The GitHub repository ysharma12/VIntel contains a labelled image folder "VIntel" with 10 categories: bar stool, bookcase, chandelier, dining chair, market umbrella, night stands, ottoman, sconces, table lamp, vases. Examples follow, each with its label.

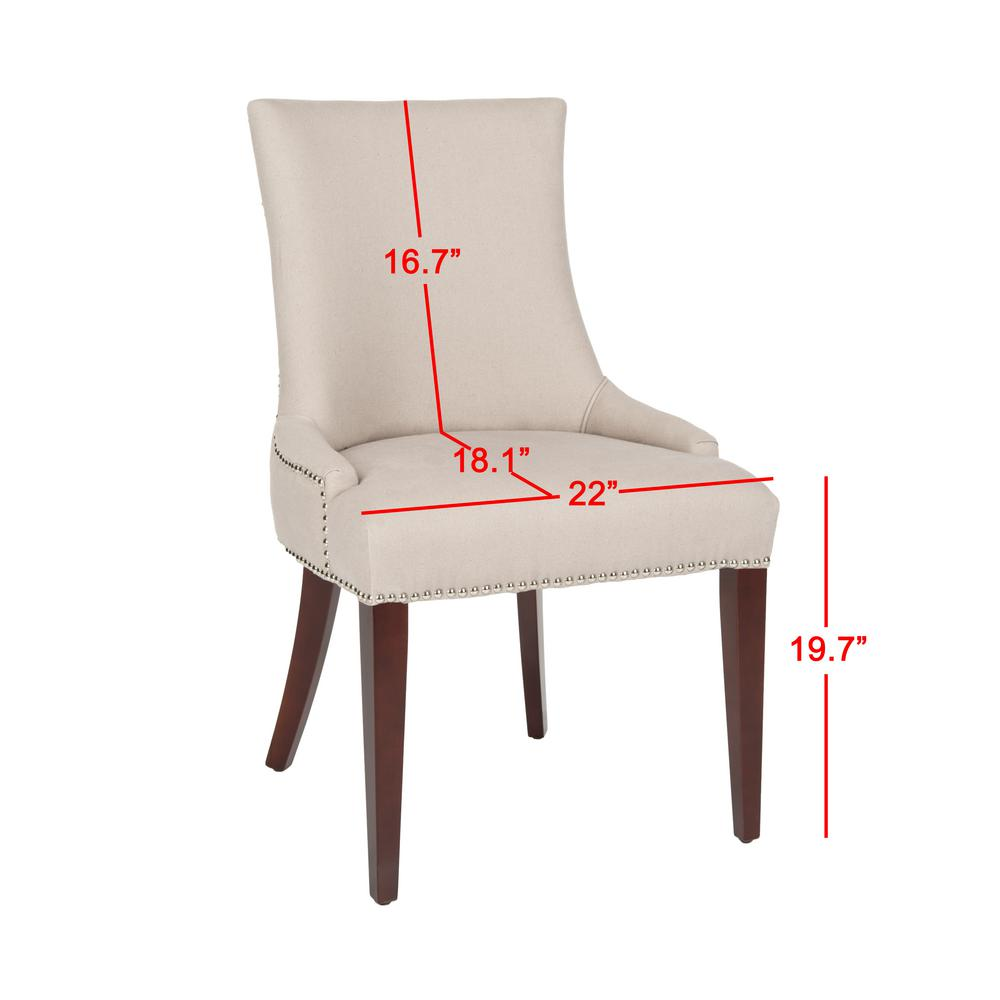
Label: dining chair

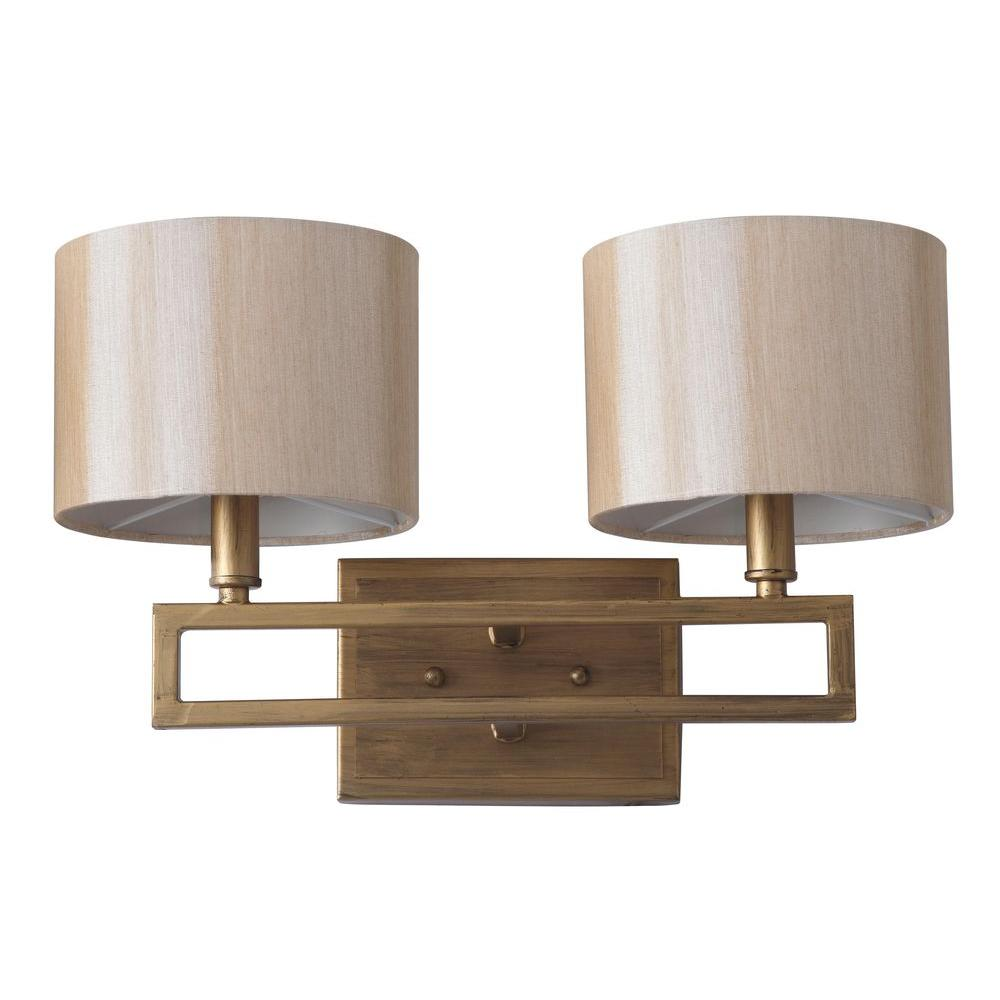
Label: sconces

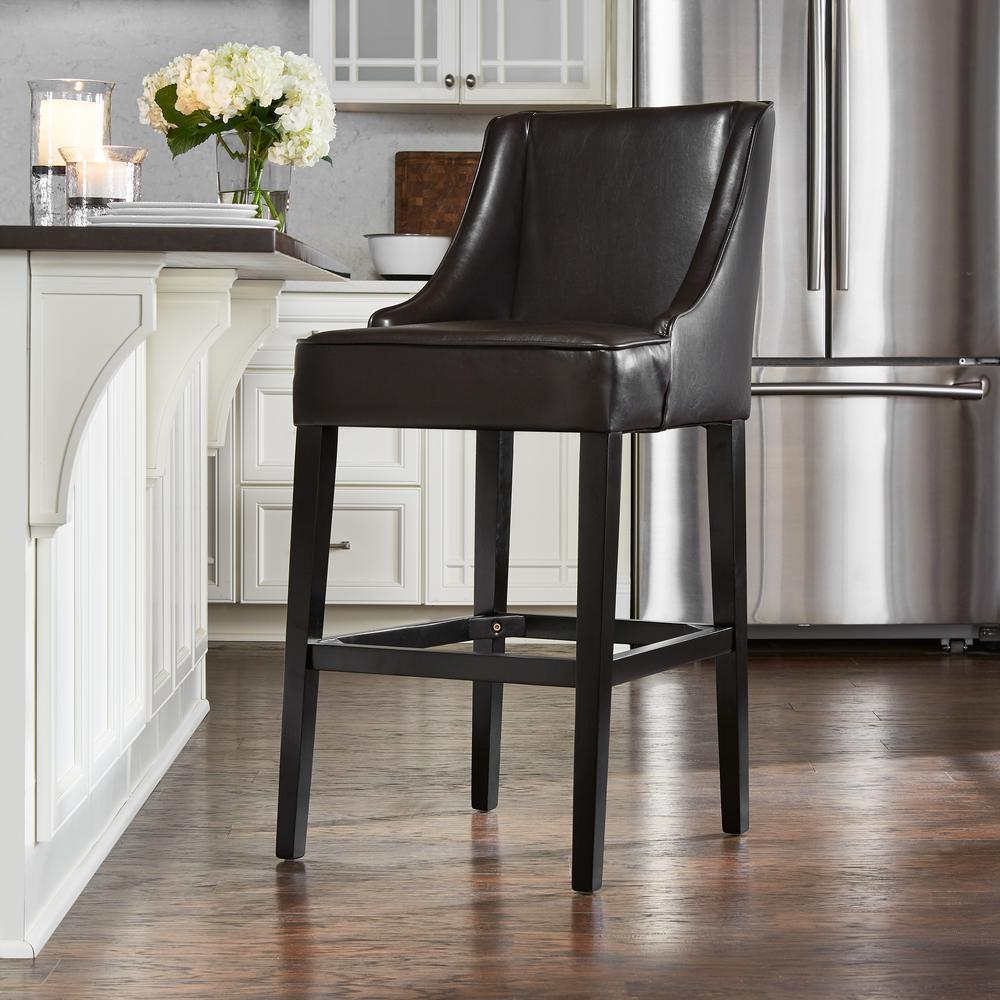
Label: bar stool

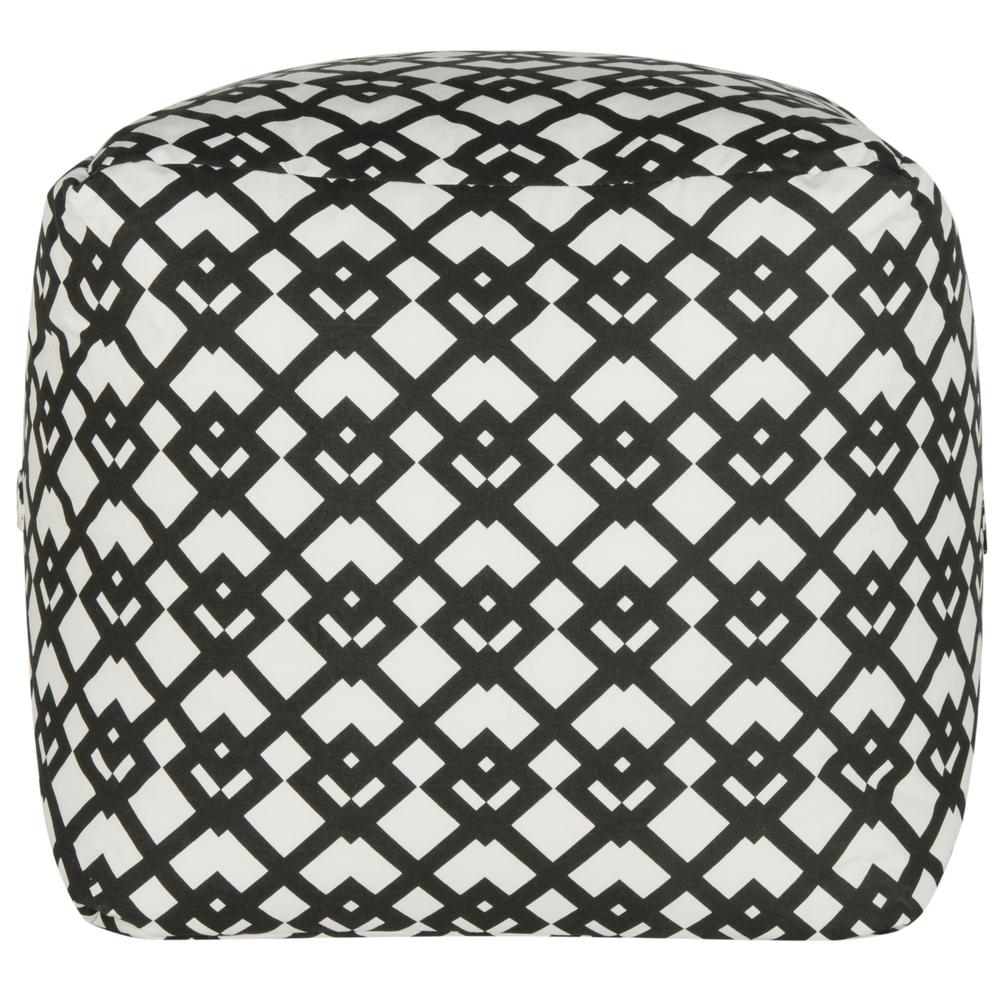
Label: ottoman

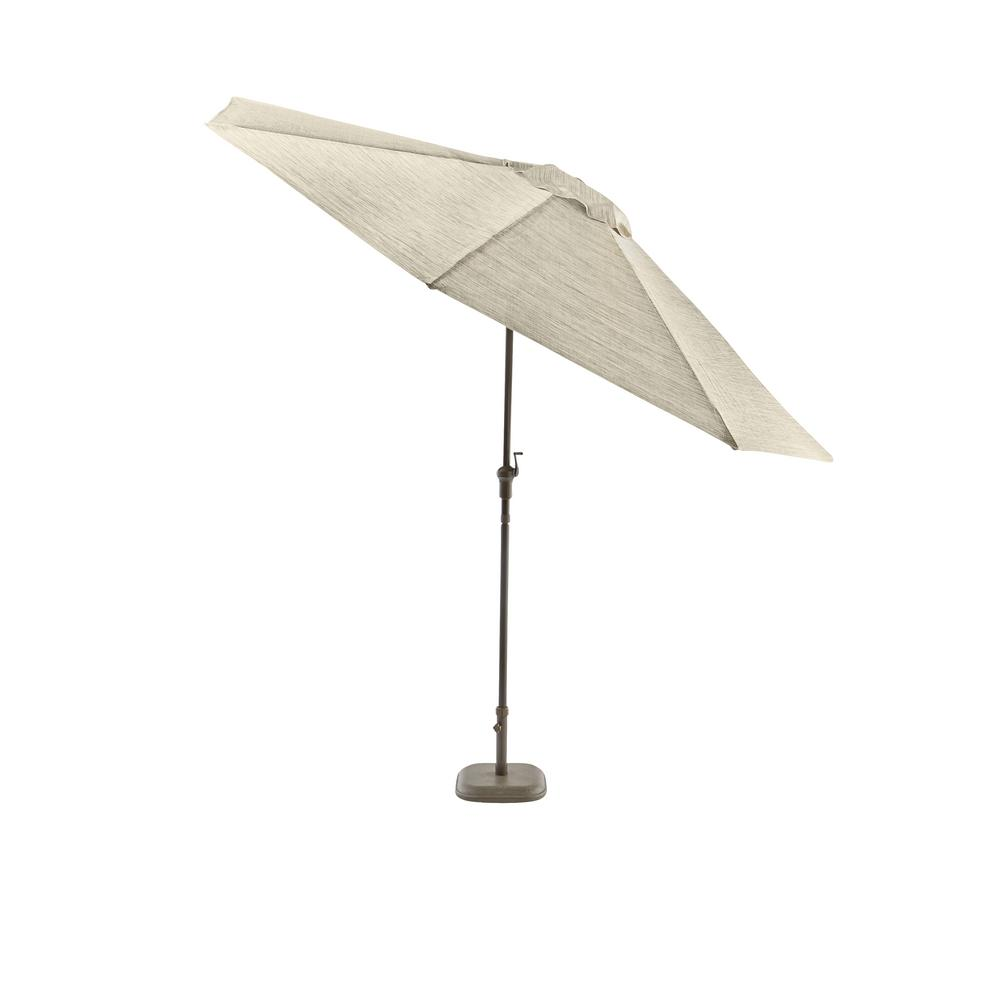
Label: market umbrella

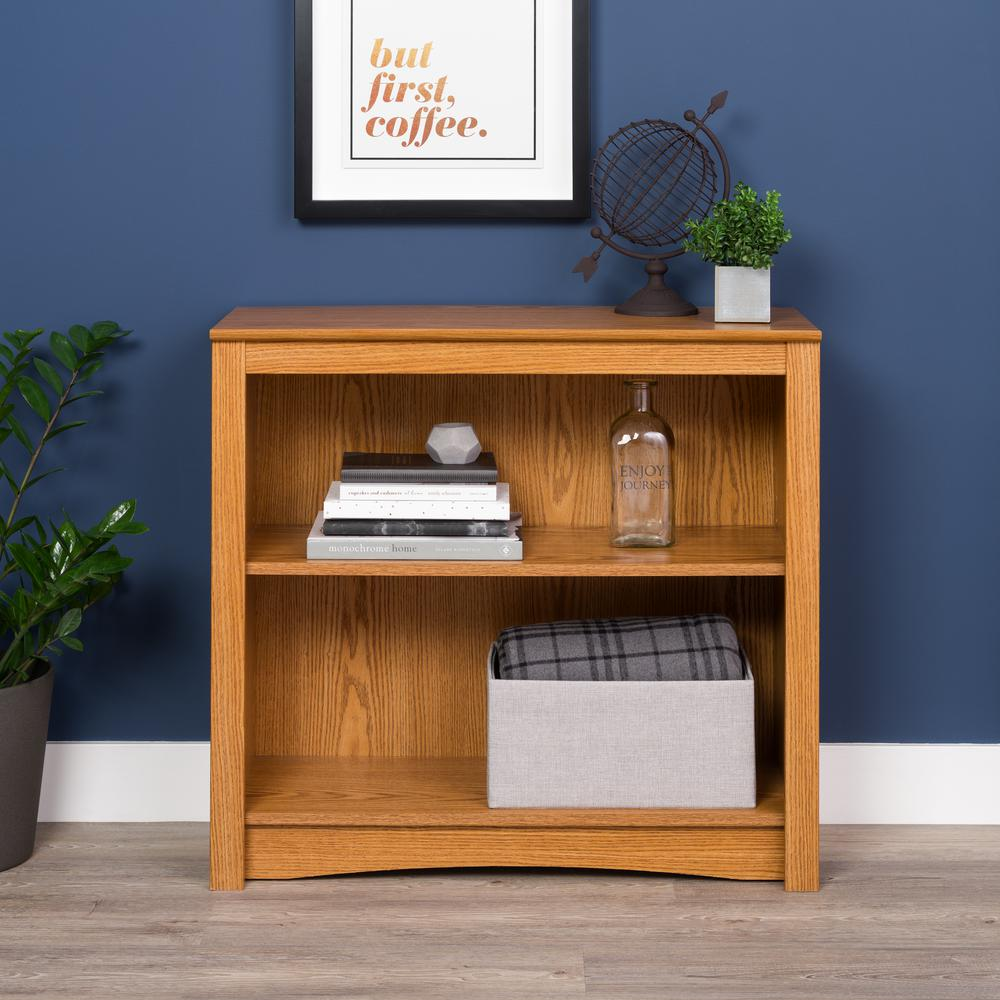
Label: bookcase
